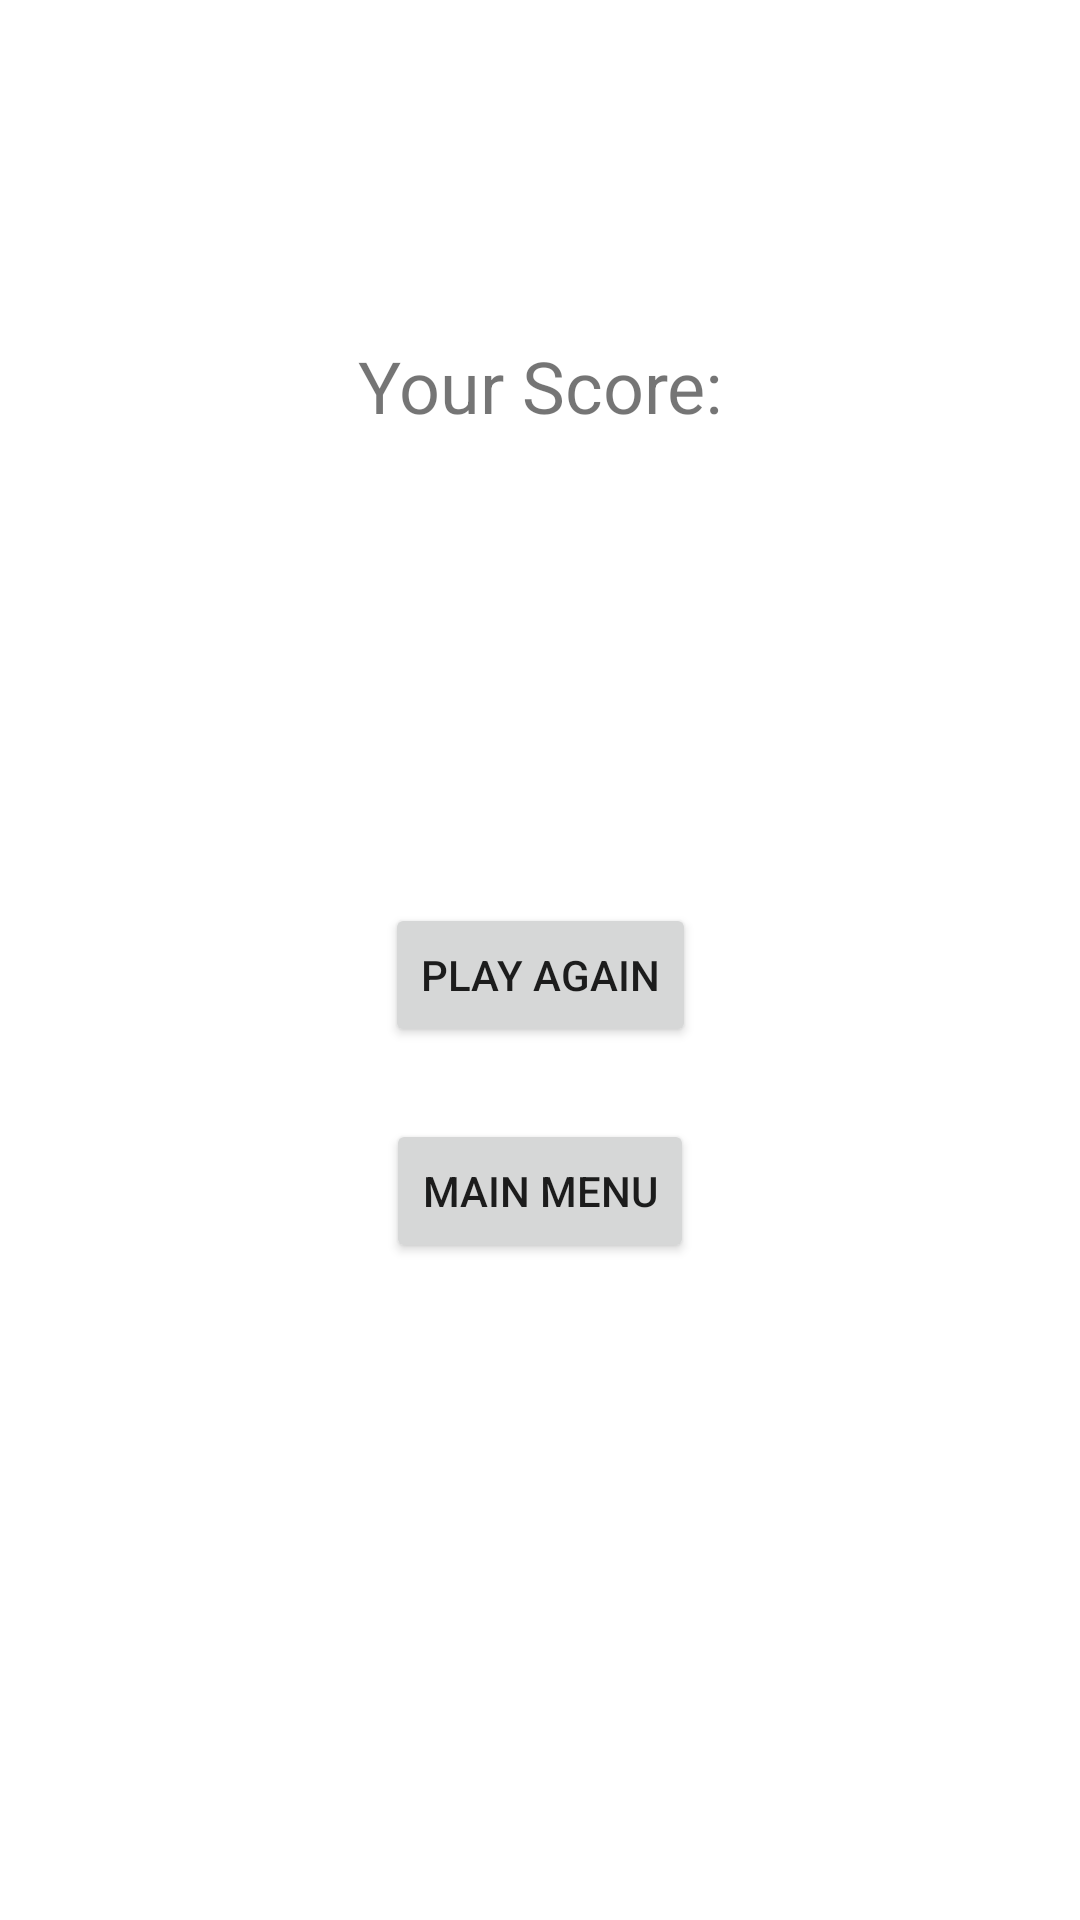

Write the Android layout XML for this screen, with the resource values it uses.
<!-- AndroidManifest.xml: application theme Theme.MinesweeperApp -->
<!-- res/layout/activity_game_over.xml -->
<?xml version="1.0" encoding="utf-8"?>
<androidx.constraintlayout.widget.ConstraintLayout xmlns:android="http://schemas.android.com/apk/res/android"
    xmlns:app="http://schemas.android.com/apk/res-auto"
    xmlns:tools="http://schemas.android.com/tools"
    android:layout_width="match_parent"
    android:layout_height="match_parent"
    tools:context=".GameOverActivity">

    <TextView
        android:id="@+id/result_text_view"
        android:layout_width="wrap_content"
        android:layout_height="wrap_content"
        android:layout_marginTop="32dp"
        android:textAlignment="center"
        android:textSize="36sp"
        app:layout_constraintEnd_toEndOf="parent"
        app:layout_constraintHorizontal_bias="0.498"
        app:layout_constraintStart_toStartOf="parent"
        app:layout_constraintTop_toTopOf="parent" />

    <TextView
        android:id="@+id/time_label"
        android:layout_width="wrap_content"
        android:layout_height="wrap_content"
        android:layout_marginTop="32dp"
        android:text="@string/score_label"
        android:textAlignment="center"
        android:textSize="24sp"
        app:layout_constraintEnd_toEndOf="parent"
        app:layout_constraintStart_toStartOf="parent"
        app:layout_constraintTop_toBottomOf="@+id/result_text_view" />

    <TextView
        android:id="@+id/score_text_view"
        android:layout_width="wrap_content"
        android:layout_height="wrap_content"
        android:layout_marginTop="24dp"
        android:textSize="24sp"
        app:layout_constraintEnd_toEndOf="parent"
        app:layout_constraintStart_toStartOf="parent"
        app:layout_constraintTop_toBottomOf="@+id/time_label" />

    <Button
        android:id="@+id/play_again_button"
        android:layout_width="wrap_content"
        android:layout_height="wrap_content"
        android:layout_marginTop="100dp"
        android:text="@string/play_again_button_text"
        app:layout_constraintEnd_toEndOf="parent"
        app:layout_constraintStart_toStartOf="parent"
        app:layout_constraintTop_toBottomOf="@+id/score_text_view" />

    <Button
        android:id="@+id/main_menu_button"
        android:layout_width="wrap_content"
        android:layout_height="wrap_content"
        android:layout_marginTop="24dp"
        android:text="@string/main_menu_buttonText"
        app:layout_constraintEnd_toEndOf="parent"
        app:layout_constraintStart_toStartOf="parent"
        app:layout_constraintTop_toBottomOf="@+id/play_again_button" />
</androidx.constraintlayout.widget.ConstraintLayout>
<!-- resources referenced by this layout -->
<resources>
  <string name="main_menu_buttonText">Main Menu</string>
  <string name="play_again_button_text">Play Again</string>
  <string name="score_label">Your Score:</string>
  <style name="Theme.MinesweeperApp" parent="Theme.MaterialComponents.DayNight.DarkActionBar">
          
          <item name="colorPrimary">@color/purple_500</item>
          <item name="colorPrimaryVariant">@color/purple_700</item>
          <item name="colorOnPrimary">@color/white</item>
          
          <item name="colorSecondary">@color/teal_200</item>
          <item name="colorSecondaryVariant">@color/teal_700</item>
          <item name="colorOnSecondary">@color/black</item>
          
          <item name="android:statusBarColor" tools:targetApi="l">?attr/colorPrimaryVariant</item>
          
      </style>
  <color name="purple_500">#FF6200EE</color>
  <color name="purple_700">#FF3700B3</color>
  <color name="white">#FFFFFFFF</color>
  <color name="teal_200">#FF03DAC5</color>
  <color name="teal_700">#FF018786</color>
  <color name="black">#FF000000</color>
</resources>
